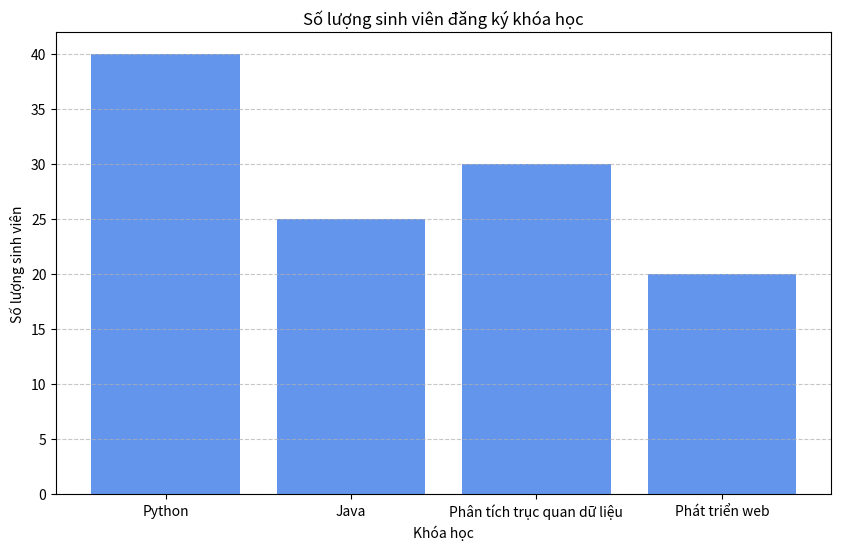

This chart was generated by the following Python code:
import matplotlib.pyplot as plt
courses = ["Python",
            "Java",
            "Phân tích trục quan dữ liệu",
            "Phát triển web"]
students = [40,25,30,20]

plt.figure(figsize=(10,6))
plt.bar(courses,students,color = "cornflowerblue")

plt.title("Số lượng sinh viên đăng ký khóa học")
plt.xlabel("Khóa học")
plt.ylabel("Số lượng sinh viên")

plt.grid(axis="y",linestyle="--",alpha=0.7)

plt.show()
